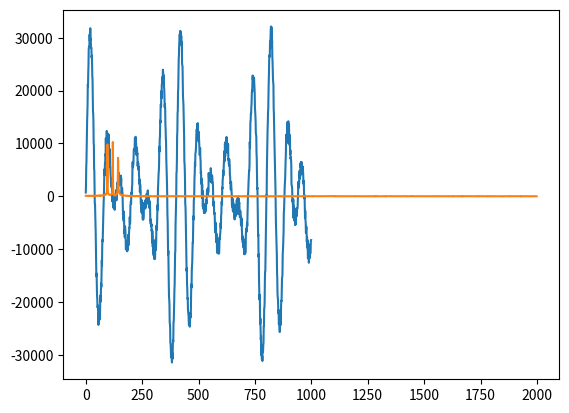

Python code for this plot:
import numpy as np
import matplotlib.pyplot as plt
import random as rd

fSampleFreq = 44100.0
nSampleCount = 9600

signal = [32767 * np.cos(2 * np.pi * 440 * (t / fSampleFreq) - np.pi * 90 / 180.0) +
          32767 * np.cos(2 * np.pi * 659 * (t / fSampleFreq) - np.pi * 90 / 180.0) +
          32767 * np.cos(2 * np.pi * 552 * (t / fSampleFreq) - np.pi * 90 / 180.0) +
          rd.randint(-5000, 5000) * 1.0
          for t in range(0, nSampleCount)]
mx = max(signal)
signal = [x * 32767 / (mx * 1.0) for x in signal]
for ind in range(len(signal)):
    signal[ind] = int(signal[ind])

plt.plot(signal[0: 1000])
plt.show()

Res = np.fft.fft(signal) / nSampleCount * 2
absRes = [np.abs(x) for x in Res]


plt.plot(absRes[0: 2000])
plt.show()

for i in range(nSampleCount // 2):
    if(absRes[i] > 5000):
        print("freq: {}, Magnitude: {}".format(i * fSampleFreq / nSampleCount, absRes[i]))
